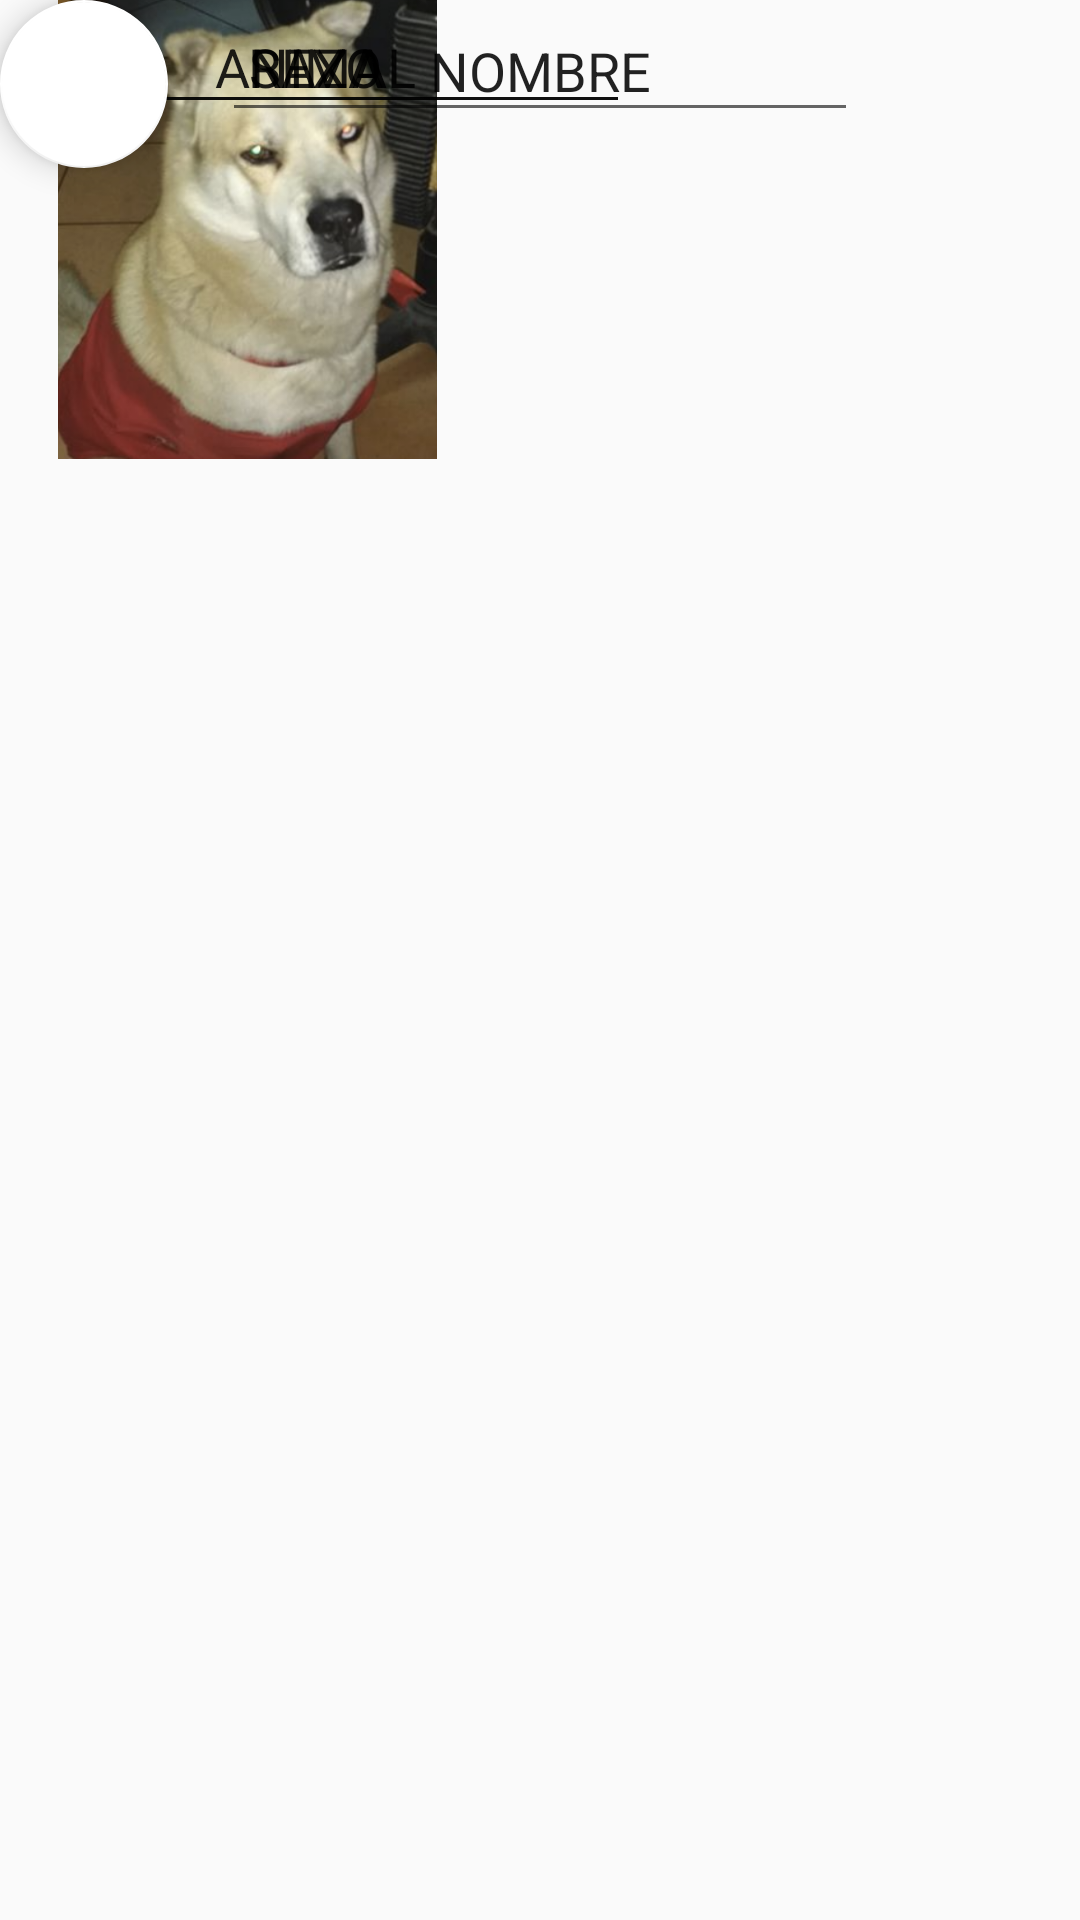

Produce the Android XML layout that renders to this screen, including the resource entries it uses.
<!-- AndroidManifest.xml: application theme AppTheme -->
<!-- res/layout/activity_add_mascota.xml -->
<?xml version="1.0" encoding="utf-8"?>
<android.support.constraint.ConstraintLayout
    xmlns:android="http://schemas.android.com/apk/res/android"
    xmlns:app="http://schemas.android.com/apk/res-auto"
    xmlns:tools="http://schemas.android.com/tools"
    android:layout_width="match_parent"
    android:layout_height="match_parent"
    tools:context=".view.NewPetActivity">


    <android.support.design.widget.FloatingActionButton
        android:id="@+id/floatingActionButton2"
        android:layout_width="wrap_content"
        android:layout_height="wrap_content"
        android:clickable="true"
        app:backgroundTint="@color/cardview_light_background"
        app:srcCompat="@drawable/ic_menu_camera"
        tools:layout_editor_absoluteX="306dp"
        tools:layout_editor_absoluteY="453dp" />

    <ImageView
        android:id="@+id/imageView4"
        android:layout_width="165dp"
        android:layout_height="153dp"
        app:srcCompat="@drawable/logo"
        tools:layout_editor_absoluteX="110dp"
        tools:layout_editor_absoluteY="300dp" />

    <EditText
        android:id="@+id/editText"
        android:layout_width="212dp"
        android:layout_height="44dp"
        android:layout_marginEnd="8dp"
        android:layout_marginStart="8dp"
        android:ems="10"
        android:inputType="textPersonName"
        android:text="NOMBRE"
        android:textAlignment="center"
        app:layout_constraintEnd_toEndOf="parent"
        app:layout_constraintStart_toStartOf="parent"
        tools:layout_editor_absoluteY="44dp" />

    <EditText
        android:id="@+id/editText2"
        android:layout_width="wrap_content"
        android:layout_height="wrap_content"
        android:ems="10"
        android:inputType="textPersonName"
        android:text="ANIMAL"
        android:textAlignment="center"
        tools:layout_editor_absoluteX="85dp"
        tools:layout_editor_absoluteY="102dp" />

    <EditText
        android:id="@+id/editText3"
        android:layout_width="wrap_content"
        android:layout_height="wrap_content"
        android:ems="10"
        android:inputType="textPersonName"
        android:text="RAZA"
        android:textAlignment="center"
        tools:layout_editor_absoluteX="84dp"
        tools:layout_editor_absoluteY="169dp" />

    <EditText
        android:id="@+id/editText4"
        android:layout_width="wrap_content"
        android:layout_height="wrap_content"
        android:ems="10"
        android:inputType="textPersonName"
        android:text="SEXO"
        android:textAlignment="center"
        tools:layout_editor_absoluteX="84dp"
        tools:layout_editor_absoluteY="232dp" />
</android.support.constraint.ConstraintLayout>
<!-- resources referenced by this layout -->
<resources>
  <!-- drawable logo: png bitmap (drawable, 221637 bytes) -->
  <style name="AppTheme" parent="Theme.AppCompat.Light.DarkActionBar">
          
          <item name="colorPrimary">@color/colorPrimary</item>
          <item name="colorPrimaryDark">@color/colorPrimaryDark</item>
          <item name="colorAccent">@color/colorAccent</item>
      </style>
  <color name="colorPrimary">#2196F3</color>
  <color name="colorPrimaryDark">#1976D2</color>
  <color name="colorAccent">#7C4DFF</color>
</resources>
